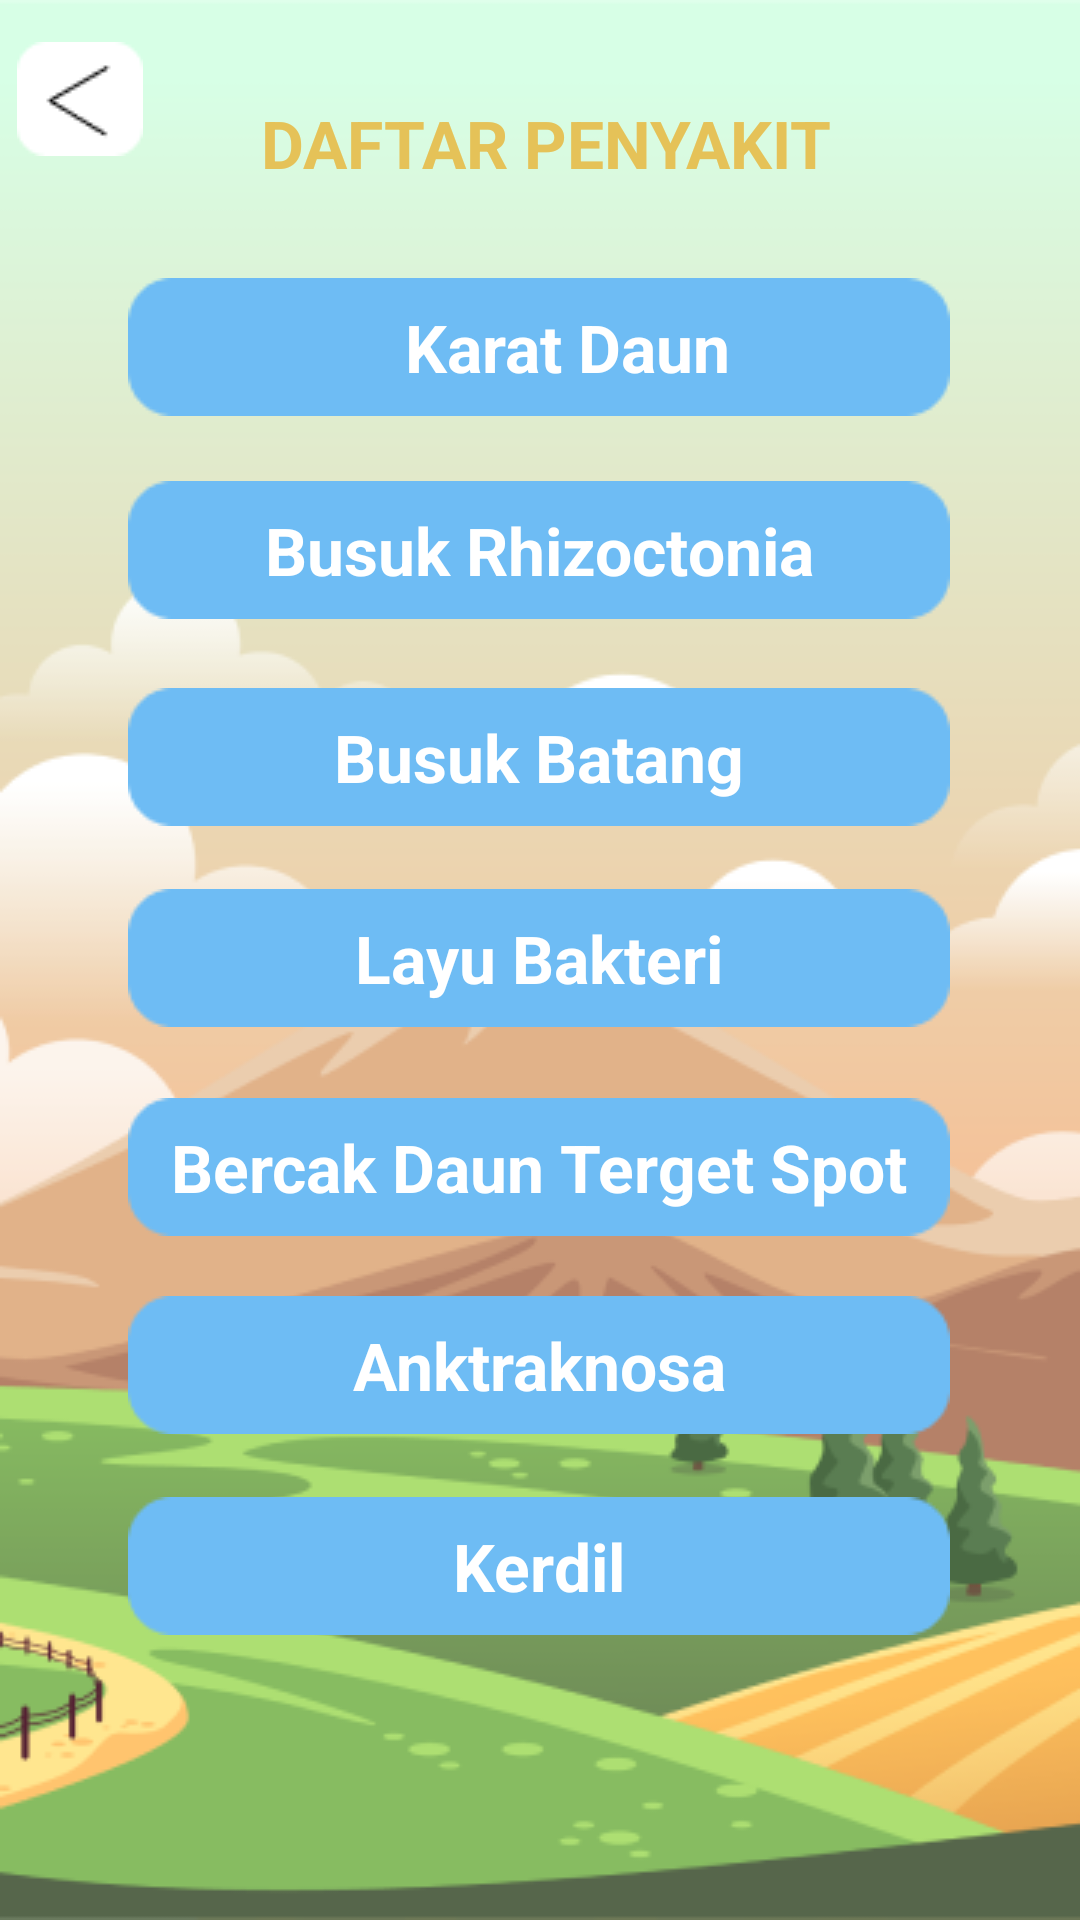

Android layout source for this screen:
<!-- AndroidManifest.xml: application theme Theme.Pakarkedelai -->
<!-- res/layout/activity_daftar.xml -->
<?xml version="1.0" encoding="utf-8"?>
<androidx.constraintlayout.widget.ConstraintLayout xmlns:android="http://schemas.android.com/apk/res/android"
    xmlns:app="http://schemas.android.com/apk/res-auto"
    xmlns:tools="http://schemas.android.com/tools"
    android:layout_width="match_parent"
    android:layout_height="match_parent"
    android:background="@drawable/background"
    tools:context=".daftar">

    <TextView
        android:id="@+id/yty"
        android:layout_width="wrap_content"
        android:layout_height="wrap_content"
        android:text="DAFTAR PENYAKIT"
        android:textColor="#E5C258"
        android:textSize="22dp"
        android:textStyle="bold"
        app:layout_constraintBottom_toBottomOf="parent"
        app:layout_constraintEnd_toEndOf="parent"
        app:layout_constraintHorizontal_bias="0.513"
        app:layout_constraintStart_toStartOf="parent"
        app:layout_constraintTop_toTopOf="parent"
        app:layout_constraintVertical_bias="0.054" />

    <ImageView
        android:id="@+id/penyakit7"
        android:layout_width="wrap_content"
        android:layout_height="wrap_content"
        app:layout_constraintBottom_toBottomOf="parent"
        app:layout_constraintEnd_toEndOf="parent"
        app:layout_constraintHorizontal_bias="0.496"
        app:layout_constraintStart_toStartOf="parent"
        app:layout_constraintTop_toTopOf="parent"
        app:layout_constraintVertical_bias="0.84"
        app:srcCompat="@drawable/tomboll" />

    <ImageView
        android:id="@+id/penyakit6"
        android:layout_width="wrap_content"
        android:layout_height="wrap_content"
        app:layout_constraintBottom_toBottomOf="parent"
        app:layout_constraintEnd_toEndOf="parent"
        app:layout_constraintHorizontal_bias="0.496"
        app:layout_constraintStart_toStartOf="parent"
        app:layout_constraintTop_toTopOf="parent"
        app:layout_constraintVertical_bias="0.727"
        app:srcCompat="@drawable/tomboll" />

    <ImageView
        android:id="@+id/penyakit5"
        android:layout_width="wrap_content"
        android:layout_height="wrap_content"
        app:layout_constraintBottom_toBottomOf="parent"
        app:layout_constraintEnd_toEndOf="parent"
        app:layout_constraintHorizontal_bias="0.496"
        app:layout_constraintStart_toStartOf="parent"
        app:layout_constraintTop_toTopOf="parent"
        app:layout_constraintVertical_bias="0.616"
        app:srcCompat="@drawable/tomboll" />

    <ImageView
        android:id="@+id/penyakit1"
        android:layout_width="wrap_content"
        android:layout_height="wrap_content"
        app:layout_constraintBottom_toBottomOf="parent"
        app:layout_constraintEnd_toEndOf="parent"
        app:layout_constraintHorizontal_bias="0.496"
        app:layout_constraintStart_toStartOf="parent"
        app:layout_constraintTop_toTopOf="parent"
        app:layout_constraintVertical_bias="0.156"
        app:srcCompat="@drawable/tomboll" />

    <ImageView
        android:id="@+id/penyakit4"
        android:layout_width="wrap_content"
        android:layout_height="wrap_content"
        app:layout_constraintBottom_toBottomOf="parent"
        app:layout_constraintEnd_toEndOf="parent"
        app:layout_constraintHorizontal_bias="0.496"
        app:layout_constraintStart_toStartOf="parent"
        app:layout_constraintTop_toTopOf="parent"
        app:layout_constraintVertical_bias="0.499"
        app:srcCompat="@drawable/tomboll" />

    <ImageView
        android:id="@+id/penyakit3"
        android:layout_width="wrap_content"
        android:layout_height="wrap_content"
        app:layout_constraintBottom_toBottomOf="parent"
        app:layout_constraintEnd_toEndOf="parent"
        app:layout_constraintHorizontal_bias="0.496"
        app:layout_constraintStart_toStartOf="parent"
        app:layout_constraintTop_toTopOf="parent"
        app:layout_constraintVertical_bias="0.386"
        app:srcCompat="@drawable/tomboll" />

    <ImageView
        android:id="@+id/penyakit2"
        android:layout_width="wrap_content"
        android:layout_height="wrap_content"
        app:layout_constraintBottom_toBottomOf="parent"
        app:layout_constraintEnd_toEndOf="parent"
        app:layout_constraintHorizontal_bias="0.496"
        app:layout_constraintStart_toStartOf="parent"
        app:layout_constraintTop_toTopOf="parent"
        app:layout_constraintVertical_bias="0.27"
        app:srcCompat="@drawable/tomboll" />

    <TextView
        android:id="@+id/karatdaun"
        android:layout_width="wrap_content"
        android:layout_height="wrap_content"
        android:text="Karat Daun"
        android:textColor="@color/white"
        android:textSize="22dp"
        android:textStyle="bold"
        app:layout_constraintBottom_toBottomOf="@+id/penyakit1"
        app:layout_constraintEnd_toEndOf="@+id/penyakit1"
        app:layout_constraintHorizontal_bias="0.648"
        app:layout_constraintStart_toStartOf="parent"
        app:layout_constraintTop_toTopOf="@+id/penyakit1" />

    <TextView
        android:id="@+id/busukrhi"
        android:layout_width="wrap_content"
        android:layout_height="wrap_content"
        android:text="Busuk Rhizoctonia"
        android:textColor="@color/white"
        android:textSize="22dp"
        android:textStyle="bold"
        app:layout_constraintBottom_toBottomOf="@+id/penyakit2"
        app:layout_constraintEnd_toEndOf="@+id/penyakit2"
        app:layout_constraintStart_toStartOf="@+id/penyakit2"
        app:layout_constraintTop_toTopOf="@+id/penyakit2" />

    <TextView
        android:id="@+id/busukbatang"
        android:layout_width="wrap_content"
        android:layout_height="wrap_content"
        android:text="Busuk Batang"
        android:textColor="@color/white"
        android:textSize="22dp"
        android:textStyle="bold"
        app:layout_constraintBottom_toBottomOf="@+id/penyakit3"
        app:layout_constraintEnd_toEndOf="@+id/penyakit3"
        app:layout_constraintStart_toStartOf="@+id/penyakit3"
        app:layout_constraintTop_toTopOf="@+id/penyakit3" />

    <TextView
        android:id="@+id/bercakdaun"
        android:layout_width="wrap_content"
        android:layout_height="wrap_content"
        android:text="Bercak Daun Terget Spot"
        android:textColor="@color/white"
        android:textSize="22dp"
        android:textStyle="bold"
        app:layout_constraintBottom_toBottomOf="@+id/penyakit5"
        app:layout_constraintEnd_toEndOf="@+id/penyakit5"
        app:layout_constraintStart_toStartOf="@+id/penyakit5"
        app:layout_constraintTop_toTopOf="@+id/penyakit5" />

    <TextView
        android:id="@+id/layubakteri"
        android:layout_width="wrap_content"
        android:layout_height="wrap_content"
        android:text="Layu Bakteri"
        android:textColor="@color/white"
        android:textSize="22dp"
        android:textStyle="bold"
        app:layout_constraintBottom_toBottomOf="@+id/penyakit4"
        app:layout_constraintEnd_toEndOf="@+id/penyakit4"
        app:layout_constraintStart_toStartOf="@+id/penyakit4"
        app:layout_constraintTop_toTopOf="@+id/penyakit4" />

    <TextView
        android:id="@+id/kerdil"
        android:layout_width="wrap_content"
        android:layout_height="wrap_content"
        android:text="Kerdil"
        android:textColor="@color/white"
        android:textSize="22dp"
        android:textStyle="bold"
        app:layout_constraintBottom_toBottomOf="@+id/penyakit7"
        app:layout_constraintEnd_toEndOf="@+id/penyakit7"
        app:layout_constraintStart_toStartOf="@+id/penyakit7"
        app:layout_constraintTop_toTopOf="@+id/penyakit7" />

    <TextView
        android:id="@+id/antraknosa"
        android:layout_width="wrap_content"
        android:layout_height="wrap_content"
        android:text="Anktraknosa"
        android:textColor="@color/white"
        android:textSize="22dp"
        android:textStyle="bold"
        app:layout_constraintBottom_toBottomOf="@+id/penyakit6"
        app:layout_constraintEnd_toEndOf="@+id/penyakit6"
        app:layout_constraintStart_toStartOf="@+id/penyakit6"
        app:layout_constraintTop_toTopOf="@+id/penyakit6" />

    <ImageView
        android:id="@+id/back"
        android:layout_width="wrap_content"
        android:layout_height="wrap_content"
        app:layout_constraintBottom_toBottomOf="parent"
        app:layout_constraintEnd_toEndOf="parent"
        app:layout_constraintHorizontal_bias="0.018"
        app:layout_constraintStart_toStartOf="parent"
        app:layout_constraintTop_toTopOf="parent"
        app:layout_constraintVertical_bias="0.023"
        app:srcCompat="@drawable/back" />
</androidx.constraintlayout.widget.ConstraintLayout>
<!-- resources referenced by this layout -->
<resources>
  <!-- drawable back: png bitmap (drawable, 602 bytes) -->
  <!-- drawable background: png bitmap (drawable, 44057 bytes) -->
  <!-- drawable tomboll: png bitmap (drawable, 769 bytes) -->
  <style name="Theme.Pakarkedelai" parent="Theme.MaterialComponents.DayNight.DarkActionBar">
          
          <item name="colorPrimary">@color/purple_500</item>
          <item name="colorPrimaryVariant">@color/purple_700</item>
          <item name="colorOnPrimary">@color/white</item>
          
          <item name="colorSecondary">@color/teal_200</item>
          <item name="colorSecondaryVariant">@color/teal_700</item>
          <item name="colorOnSecondary">@color/black</item>
          
          <item name="android:statusBarColor" tools:targetApi="l">?attr/colorPrimaryVariant</item>
          
      </style>
  <!-- not gathered from this repository: default colours our renderer supplied (Android Studio template values) -->
  <color name="purple_500">#FF6200EE</color>
  <color name="purple_700">#FF3700B3</color>
  <color name="teal_200">#FF03DAC5</color>
  <color name="teal_700">#FF018786</color>
  <color name="black">#FF000000</color>
  <color name="white">#FFFFFFFF</color>
</resources>
